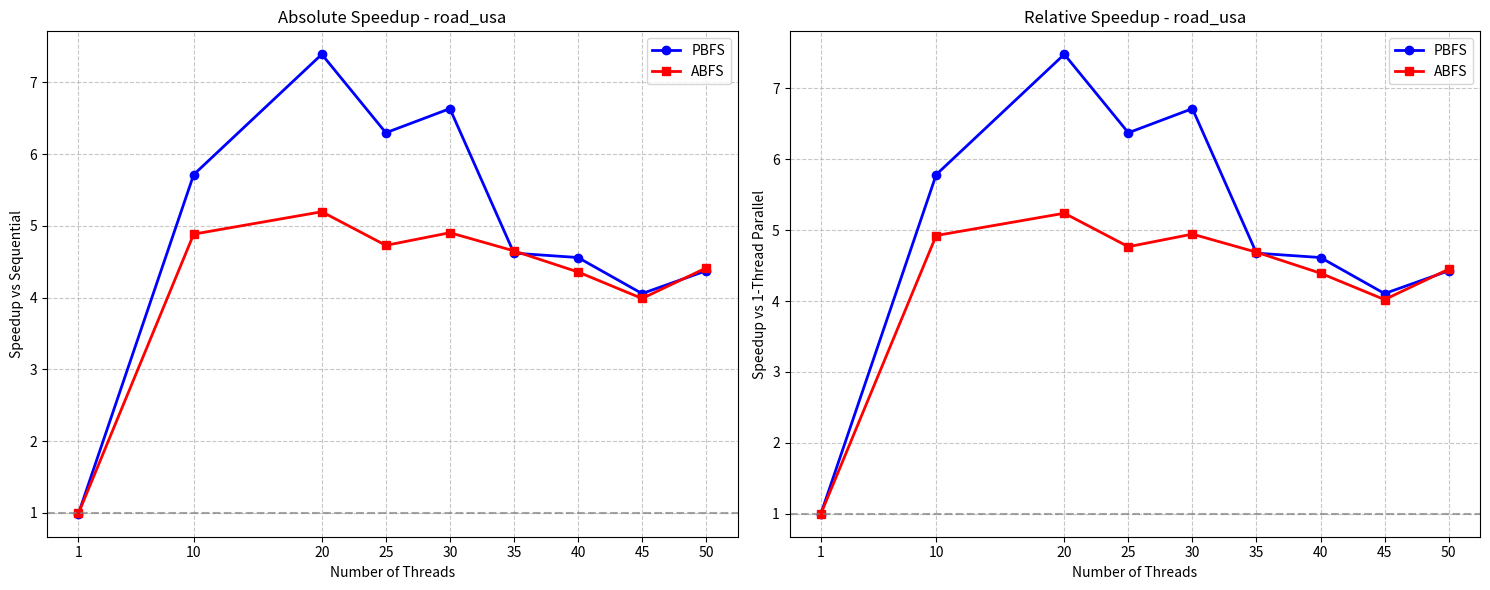
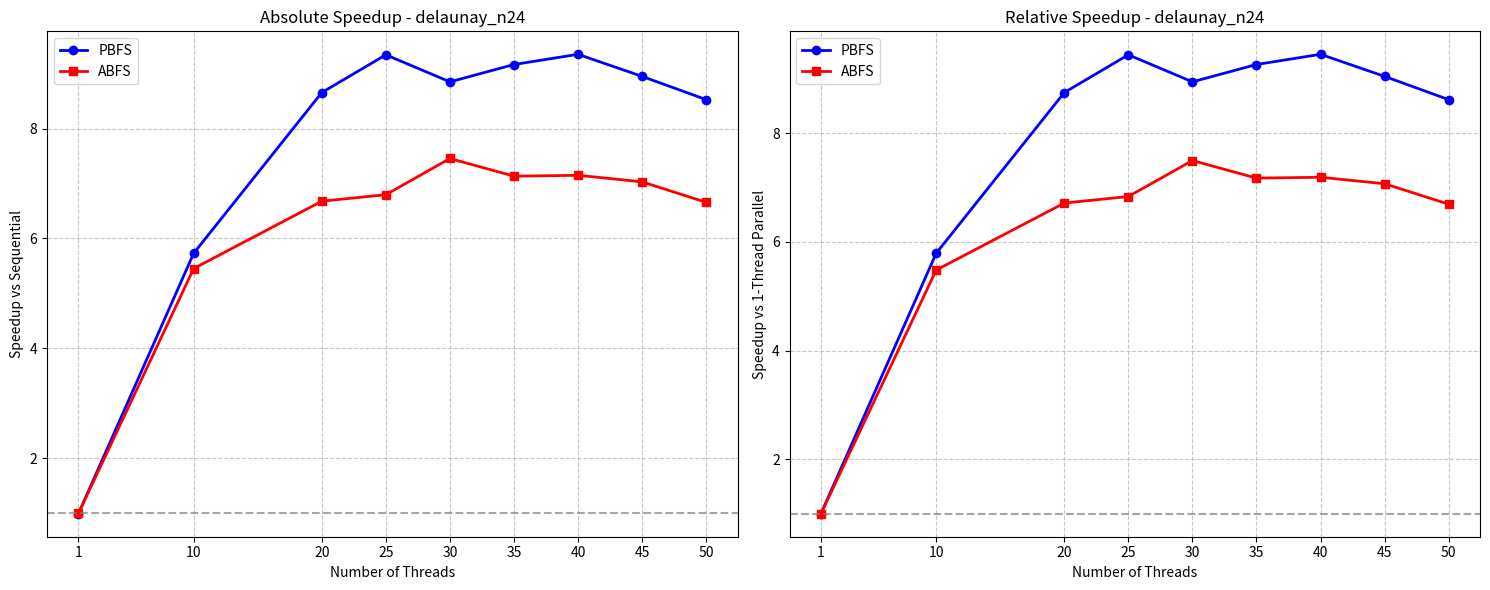
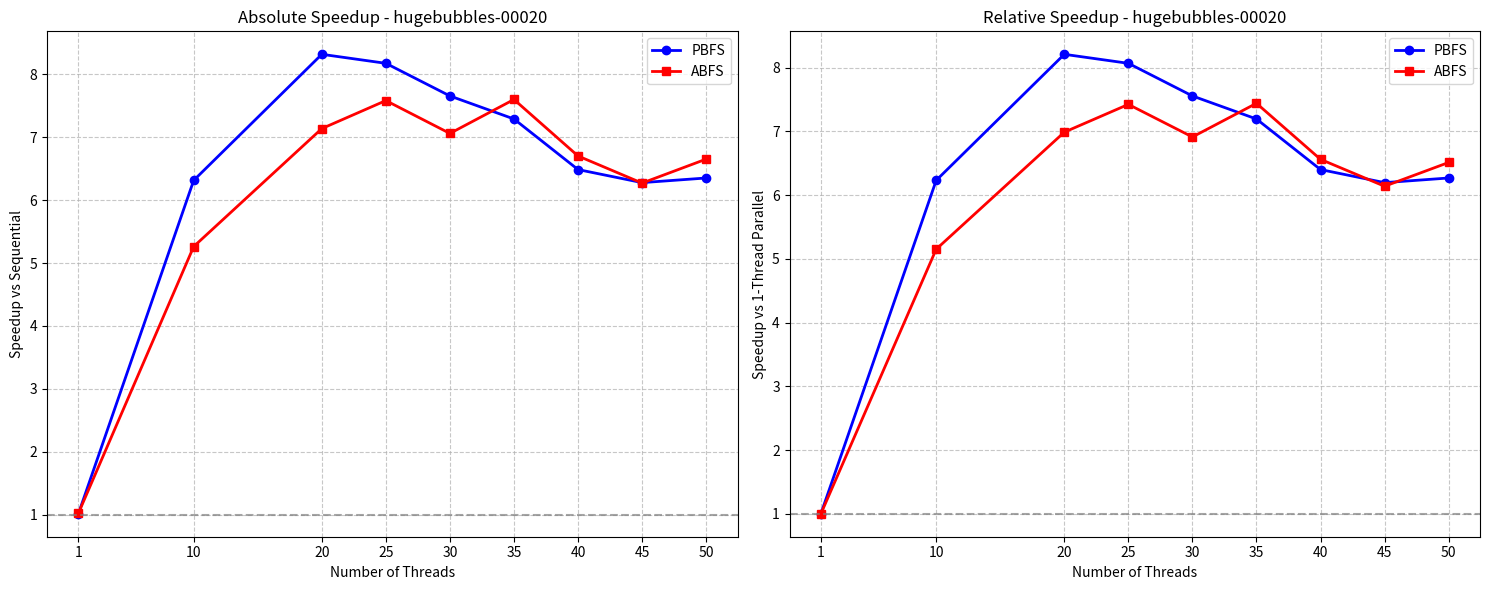
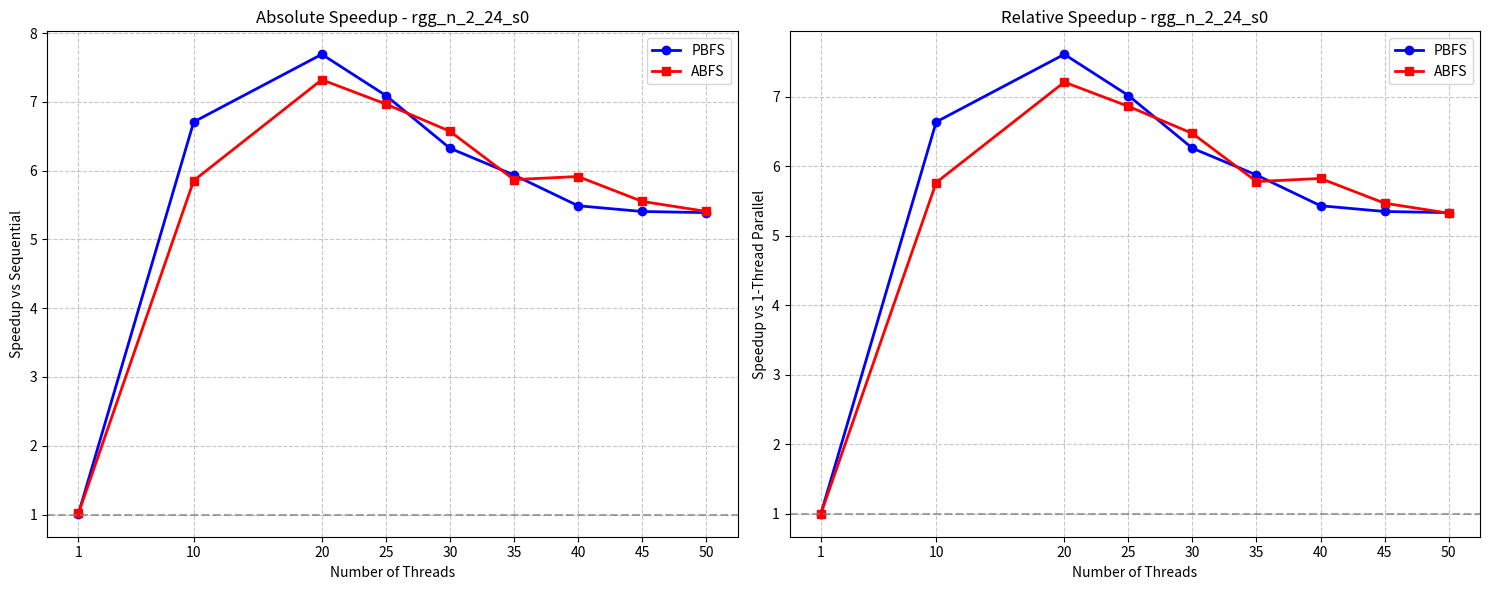

These figures' Python source, in order:
import matplotlib.pyplot as plt
import numpy as np

# Input data (hardcoded from your results)
# Thread configurations
threads = [1,10,20,25,30,35,40,45,50]

# Number of graphs and thread configurations
num_graphs = 4
num_thread_configs = 9

# Sequential BFS times for each graph
TimeSequentialBFS = [1.584881, 1.368865, 2.813991, 1.049931]

# PBFS times (flattened array: all thread configs for graph 1, then all for graph 2, etc.)
TimeParallelBFS = [1.604629, 0.277390, 0.214463, 0.251700, 0.238942, 0.343094, 0.347714, 0.390765, 0.362409, 1.382842, 0.238847, 0.158142, 0.146521, 0.154668, 0.149344, 0.146378, 0.152951, 0.160529, 2.776183, 0.445595, 0.338240, 0.344169, 0.367489, 0.385952, 0.433809, 0.448165, 0.442961, 1.038403, 0.156478, 0.136477, 0.148004, 0.165943, 0.176832, 0.191224, 0.194180, 0.194764]

# ABFS times (same format as PBFS)
TimeAParallelBFS = [1.598266, 0.324489, 0.305016, 0.335243, 0.323191, 0.340788, 0.363755, 0.397452, 0.359143, 1.375951, 0.251043, 0.204979, 0.201393, 0.183606, 0.191885, 0.191469, 0.194692, 0.205614, 2.754033, 0.534713, 0.394210, 0.371057, 0.398509, 0.370210, 0.419829, 0.448694, 0.423002, 1.033434, 0.179274, 0.143367, 0.150642, 0.159709, 0.178846, 0.177480, 0.189029, 0.194130]

# Graph names
graph_names = ["road_usa", "delaunay_n24", "hugebubbles-00020", "rgg_n_2_24_s0"] 

# Create plots for each graph
for i in range(num_graphs):
    fig, (ax1, ax2) = plt.subplots(1, 2, figsize=(15, 6))
    
    # Extract data for this graph (stride through the flattened arrays)
    pbfs_times_for_graph = TimeParallelBFS[i*num_thread_configs:(i+1)*num_thread_configs]
    abfs_times_for_graph = TimeAParallelBFS[i*num_thread_configs:(i+1)*num_thread_configs]
    
    # Calculate speedups
    pbfs_speedup = [TimeSequentialBFS[i] / time for time in pbfs_times_for_graph]
    abfs_speedup = [TimeSequentialBFS[i] / time for time in abfs_times_for_graph]
    
    # Calculate relative speedups (relative to 1st thread configuration)
    pbfs_rel_speedup = [pbfs_times_for_graph[0] / time for time in pbfs_times_for_graph]
    abfs_rel_speedup = [abfs_times_for_graph[0] / time for time in abfs_times_for_graph]
    
    # Absolute Speedup plot
    ax1.plot(threads, pbfs_speedup, 'o-', label='PBFS', color='blue', linewidth=2)
    ax1.plot(threads, abfs_speedup, 's-', label='ABFS', color='red', linewidth=2)
    ax1.set_title(f'Absolute Speedup - {graph_names[i]}')
    ax1.set_xlabel('Number of Threads')
    ax1.set_ylabel('Speedup vs Sequential')
    ax1.grid(True, linestyle='--', alpha=0.7)
    ax1.set_xticks(threads)
    ax1.set_xticklabels(threads)
    ax1.axhline(y=1, color='gray', linestyle='--', alpha=0.7)
    ax1.legend()
    
    # Relative Speedup plot
    ax2.plot(threads, pbfs_rel_speedup, 'o-', label='PBFS', color='blue', linewidth=2)
    ax2.plot(threads, abfs_rel_speedup, 's-', label='ABFS', color='red', linewidth=2)
    ax2.set_title(f'Relative Speedup - {graph_names[i]}')
    ax2.set_xlabel('Number of Threads')
    ax2.set_ylabel('Speedup vs 1-Thread Parallel')
    ax2.grid(True, linestyle='--', alpha=0.7)
    ax2.set_xticks(threads)
    ax2.set_xticklabels(threads)
    ax2.axhline(y=1, color='gray', linestyle='--', alpha=0.7)
    ax2.legend()
    
    plt.tight_layout()
    plt.savefig(f'{graph_names[i]}_speedup.png', dpi=300)
    plt.show()
